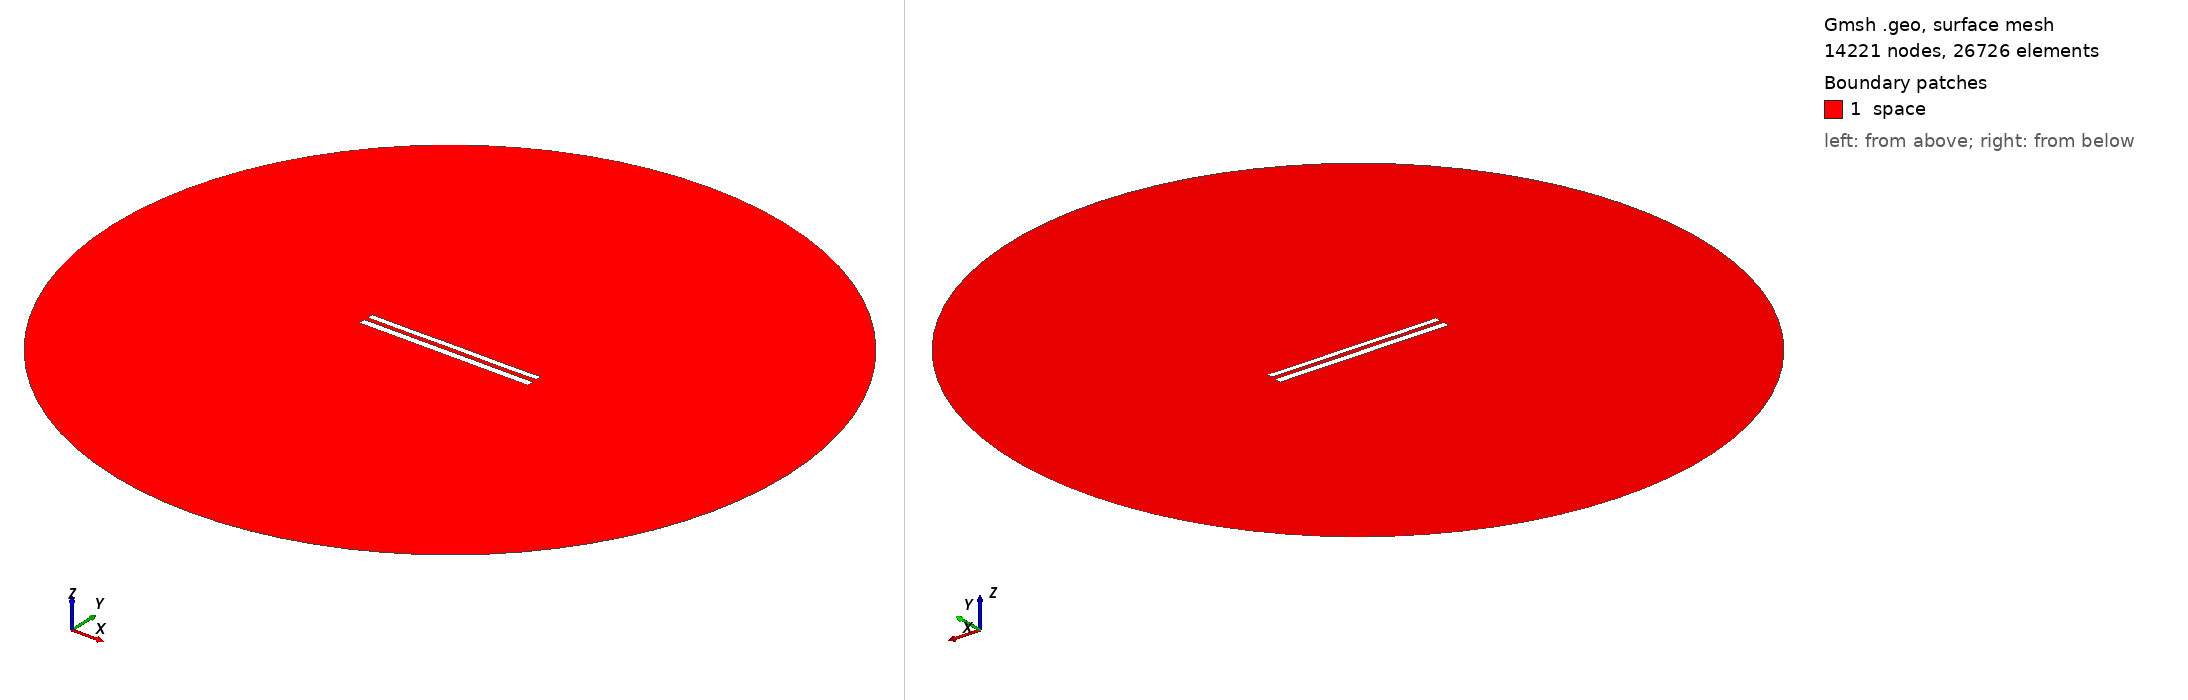

Gmsh geometry script, surface-meshed: 14221 nodes, 26726 surface elements. Boundary patches (legend numbers): 1 space. Left view from above one corner, right view from below the opposite corner. Legend entries are the model's physical surfaces. The drawing asked Gmsh for element sizes between 1% and 20% of the model's largest extent; the script's own settings can give other sizes.

=== 9187.geo (drawn) ===
//---------------------------------------
// Geometry kernel
//---------------------------------------

SetFactory("OpenCASCADE");



//---------------------------------------
// Parameters of the geometry
//---------------------------------------

// Overetch of the upper plate
overetch = 0.25;

// Distance between the plates
distance = 2.5;

// Discretization over the x axis (for the deformation)
nx = 50; 

// Length of the plate
L = 100 - overetch; 

// Number of modes
n = 4; 

// 1st mode coefficient
coeff(1) = 0.07499999999999998;
beta(1) = 0.596864 * 3.1415926535 / L;

// 2nd mode coefficient
coeff(2) = 0.0;
beta(2) = 1.49418 * 3.1415926535 / L;

// 3rd mode coefficient
coeff(3) = 0.0;
beta(3) = 2.50025 * 3.1415926535 / L;

// 4th mode coefficient
coeff(4) = -0.075;
beta(4) = 3.49999 * 3.1415926535 / L;



//---------------------------------------
// Upper plate (deformed rectangle)
//---------------------------------------

// Coordiantes of the upper plate
xmin = -50;
xmax = 50 - overetch;

// Height of the upper plate
yheight = 4 - 2 * overetch;

// Indexes of the points
UpperID[] = {};
LowerID[] = {};
LeftID[] = {};
RightID[] = {};

// Point index
p = 1;

// Horizontal edges
For i In {1:nx}
    x = xmin + (i-1)*(xmax - xmin)/(nx-1);

    y_bottom = distance / 2 + overetch;
    For j In {1:n}
        C = (Cosh(beta(j)*L) + Cos(beta(j)*L)) / (Sinh(beta(j)*L) + Sin(beta(j)*L));
        y_bottom  = y_bottom + coeff(j) * (Cosh(beta(j)*(x+50)) - Cos(beta(j)*(x+50)) - C * (Sinh(beta(j)*(x+50)) - Sin(beta(j)*(x+50))));
    EndFor

    y_top = y_bottom + yheight;

    Point(p) = {x, y_top, 0, 1.0};
    UpperID[i] = p;
    p = p + 1;

    Point(p) = {x, y_bottom, 0, 1.0};
    LowerID[i] = p;
    p = p + 1;
EndFor

// Create point lists
UpperPts[] = {}; LowerPts[] = {};
For i In {1:nx}
  UpperPts[] += {UpperID[i]};
  LowerPts[] += {LowerID[i]};
EndFor

// Build splines
Spline(1) = {UpperPts[]};
Spline(2) = {LowerPts[]};
Line(3) = {LowerPts[nx-1], UpperPts[nx-1]};
Line(4) = {LowerPts[0], UpperPts[0]};

// Build the plane surface
Curve Loop(1) = {2, 3, -1, -4};
Plane Surface(1) = {1};



//---------------------------------------
// Lower plate (rectangle)
//---------------------------------------

// Vertices
Point(1001) = {-50, -1, 0, 1.0};
Point(1002) = { 50, -1, 0, 1.0};
Point(1003) = { 50,  -5, 0, 1.0};
Point(1004) = {-50,  -5, 0, 1.0};

// Edges
Line(5) = {1001, 1002};
Line(6) = {1002, 1003};
Line(7) = {1003, 1004};
Line(8) = {1004, 1001};

// Plane surface
Line Loop(2) = {5, 6, 7, 8};
Plane Surface(2) = {2}; 



//---------------------------------------
// Outer (fictious) boundary
//---------------------------------------

// Points
Point(1005) = {0, 0, 0};       // Center
Point(1006) = {200, 0, 0};     // Start point
Point(1007) = {0, 200, 0};     // 90 degrees
Point(1008) = {-200, 0, 0};    // 180 degrees
Point(1009) = {0, -200, 0};    // 270 degrees

// Circle arcs (each needs start, center, end)
Circle(9) = {1006, 1005, 1007};
Circle(10) = {1007, 1005, 1008};
Circle(11) = {1008, 1005, 1009};
Circle(12) = {1009, 1005, 1006};

// Plane surface for the entire domain
Curve Loop(3) = {9, 10, 11, 12};
Surface(3) = {3};

// Subtract the plates from the whole domain to obtain the actual domain where we want to solve the equations
BooleanDifference{ Surface{3}; Delete; }{ Surface{1}; Surface{2}; Delete; }




//---------------------------------------
// Transfinite Lines/Curves
//---------------------------------------

// Set the number of points on the boundaries
r = 7;

// Plates
Transfinite Curve {1, 2} = 50*r Using Progression 1;
Transfinite Curve {3, 4} = 2*r Using Progression 1;
Transfinite Line {5, 7} = 50*r Using Progression 1;
Transfinite Line {6, 8} = 2*r Using Progression 1;

// Outer boundary
Transfinite Line {9, 10, 11, 12} = 20 Using Progression 1;



//---------------------------------------
// Physical groups
//---------------------------------------                

// Physical curves (boundaries)
Physical Line("force_segment", 10) = {2};
Physical Line("upper_plate", 11) = {1, 3, 4};
Physical Line("lower_plate", 12) = {5, 6, 7, 8};
Physical Line("boundary", 20) = {9, 10, 11, 12};

// Physical Surfaces
Physical Surface("space", 30) = {3};



//---------------------------------------
// 6. Generate the Mesh
//---------------------------------------

// 2D mesh generation
Mesh 2;
